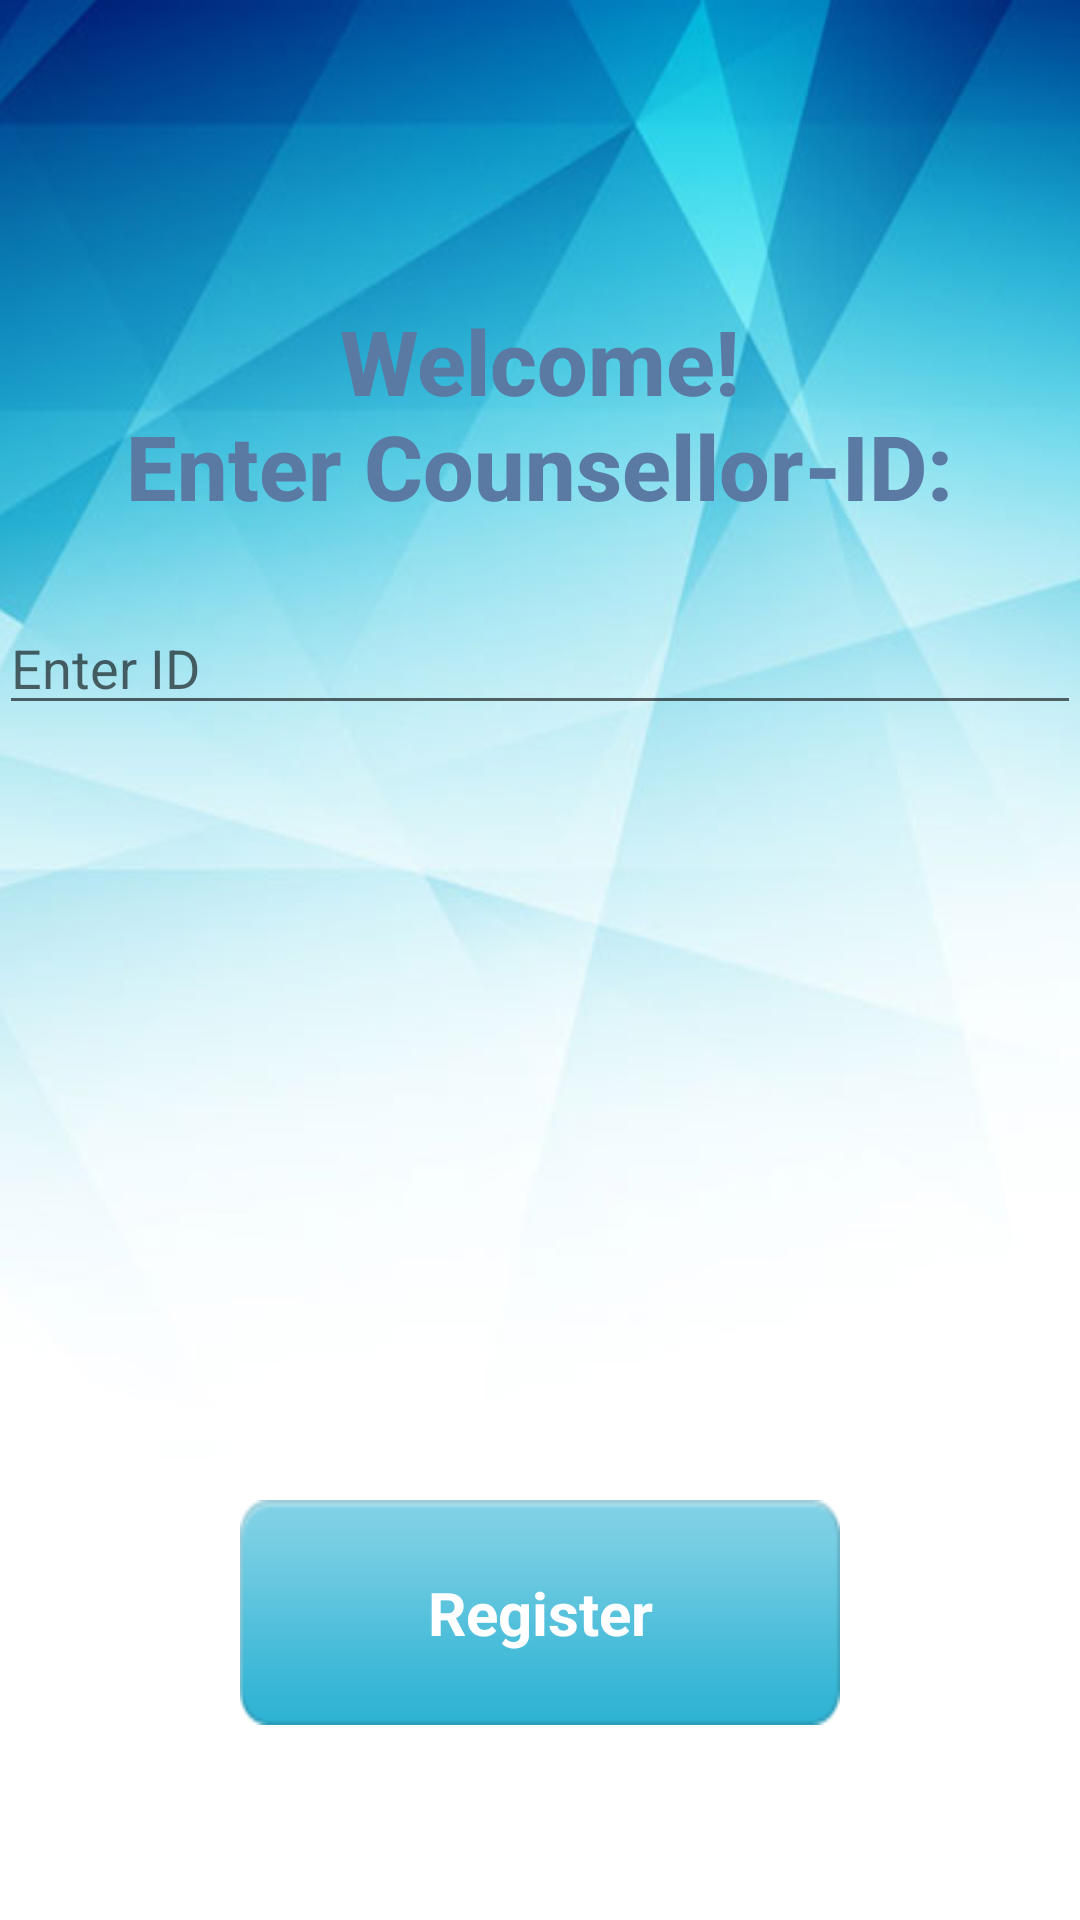

Produce the Android XML layout that renders to this screen, including the resource entries it uses.
<!-- AndroidManifest.xml: fallback theme Theme.MaterialComponents.DayNight.NoActionBar -->
<!-- res/layout/activity_first.xml -->
<?xml version="1.0" encoding="utf-8"?>
<RelativeLayout xmlns:android="http://schemas.android.com/apk/res/android"
    xmlns:tools="http://schemas.android.com/tools"
    android:layout_width="match_parent"
    android:layout_height="match_parent"
    android:paddingBottom="@dimen/activity_vertical_margin"
    android:paddingLeft="@dimen/activity_horizontal_margin"
    android:paddingRight="@dimen/activity_horizontal_margin"
    android:paddingTop="@dimen/activity_vertical_margin"
    tools:context="com.example.uploadeg.First"
    style="@style/back">

    <TextView android:layout_height="wrap_content"
        android:layout_width="wrap_content"
        android:id="@+id/que"
        android:layout_marginTop="100dp"
        android:text="Welcome!"
        style="@style/text1"
        android:layout_centerHorizontal="true"
        />
    <TextView android:layout_height="wrap_content"
        android:layout_width="wrap_content"
        android:layout_marginTop="135dp"
        android:text="Enter Counsellor-ID:"
        style="@style/text1"
        android:id="@+id/textview5"

        android:layout_centerHorizontal="true" />
    <EditText
        android:id="@+id/cid"
        android:layout_below="@+id/textview5"
        android:layout_height="wrap_content"
        android:layout_width="fill_parent"
        android:layout_marginTop="25dp"
        android:hint="Enter ID"
        android:textColor="#5a7aa3"
        android:ems="10"
        android:layout_centerHorizontal="true"

         />
    <Button
        android:layout_width="200dp"
        android:layout_height="75dp"
        android:text="Register"
        android:id="@+id/button1"
        style="@style/BlueButton"
        android:layout_marginBottom="65dp"
        android:layout_alignParentBottom="true"
        android:layout_centerHorizontal="true" />
</RelativeLayout>
<!-- resources referenced by this layout -->
<resources>
  <style name="BlueButton" parent="android:Widget.Button">
          <item name="android:background">@drawable/active</item>
          <item name="android:textColor">#ffffff</item>
          <item name="android:textSize">20dp</item>
          <item name="android:textStyle">bold</item>
      </style>
  <style name="back">
          <item name="android:background">@drawable/background1</item>
      </style>
  <style name="text1">
          <item name="android:textColor">#5a7aa3</item>
          <item name="android:textSize">30dp</item>
          <item name="android:fontFamily">sans-serif-medium</item>
          <item name="android:textStyle">bold</item>
      </style>
  <!-- drawable active: png bitmap (drawable, 2033 bytes) -->
  <!-- drawable background1: png bitmap (drawable, 99422 bytes) -->
</resources>
